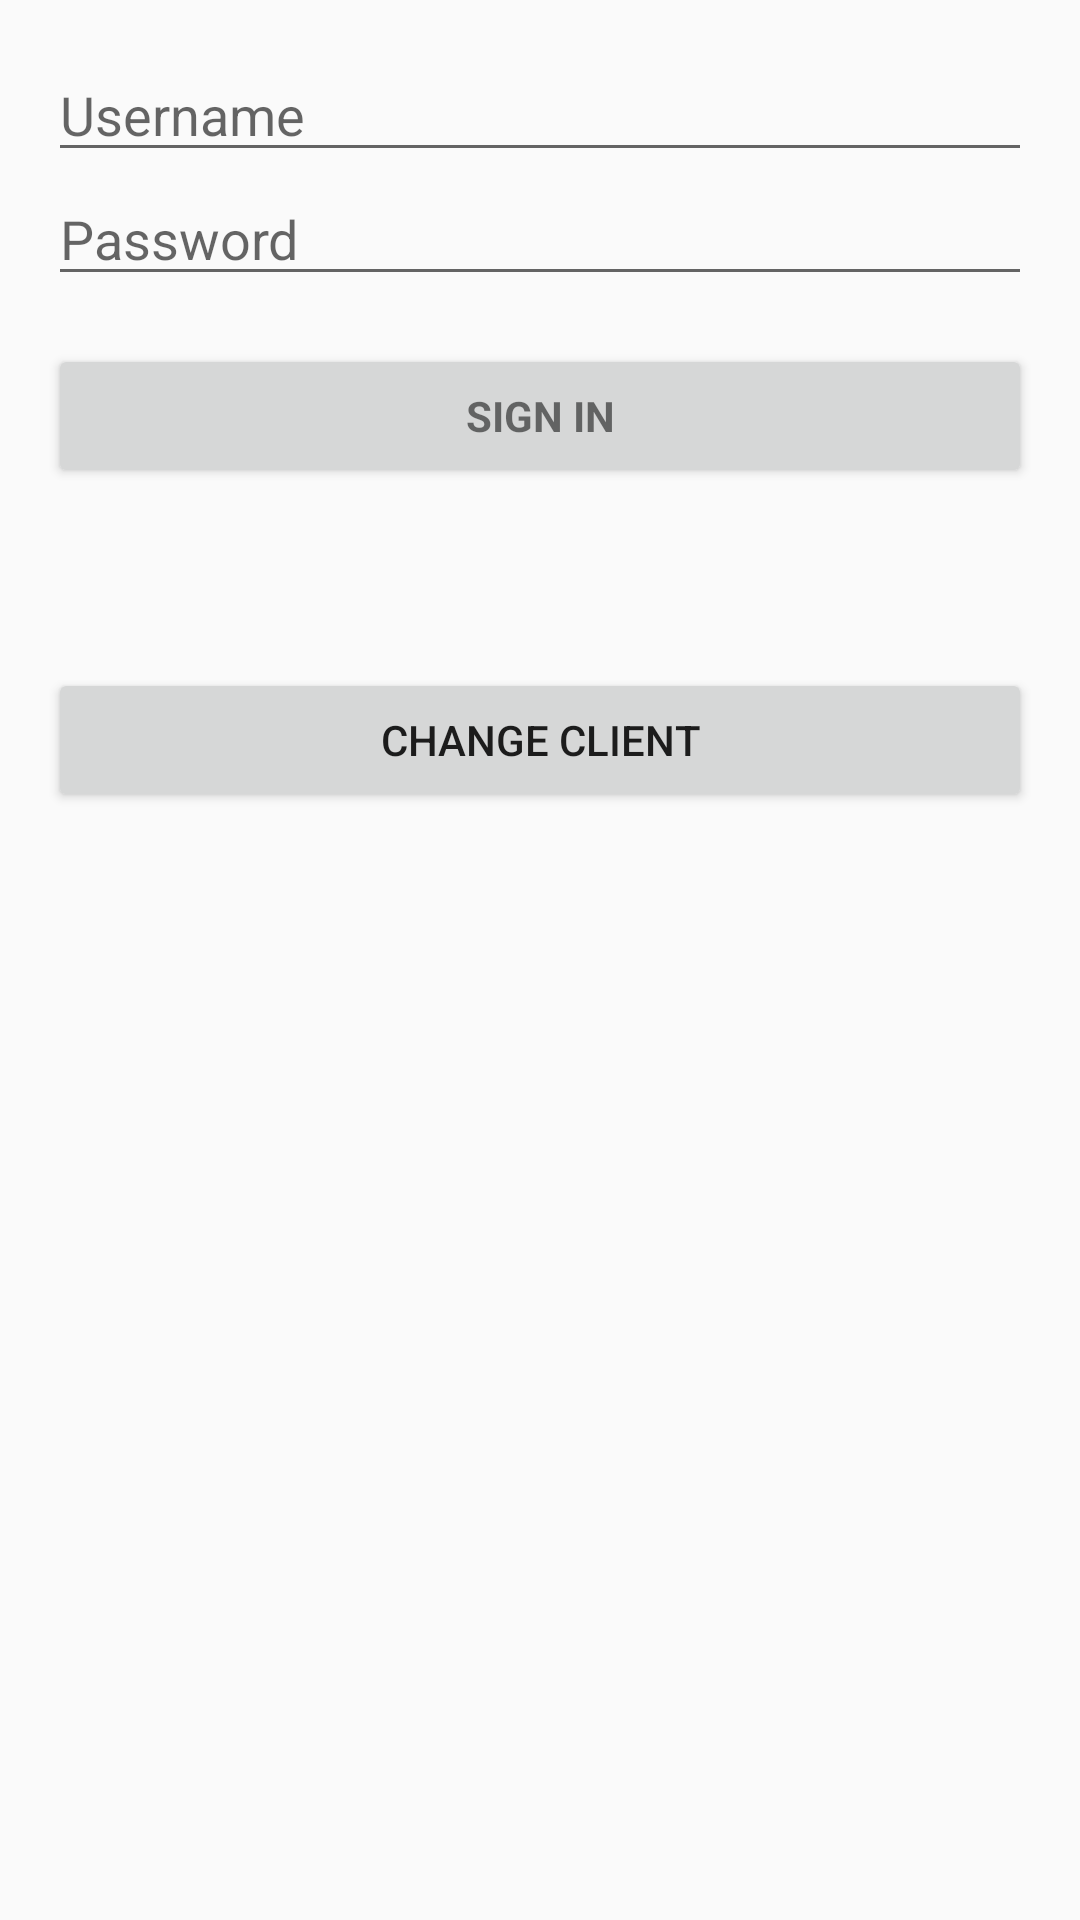

Reconstruct the res/layout file that produces this screen, plus the resources it refers to.
<!-- AndroidManifest.xml: application theme Theme.AppCompat.Light -->
<!-- res/layout/activity_login.xml -->
<LinearLayout xmlns:android="http://schemas.android.com/apk/res/android"
    xmlns:tools="http://schemas.android.com/tools"
    android:layout_width="match_parent"
    android:layout_height="match_parent"
    android:gravity="center_horizontal"
    android:layout_weight="1"
    android:orientation="vertical"
    android:paddingBottom="@dimen/activity_vertical_margin"
    android:paddingLeft="@dimen/activity_horizontal_margin"
    android:paddingRight="@dimen/activity_horizontal_margin"
    android:paddingTop="@dimen/activity_vertical_margin"
    tools:context="com.example.anand.falconproduction.activity.LoginActivity">

    
    <ProgressBar
        android:id="@+id/login_progress"
        style="?android:attr/progressBarStyleLarge"
        android:layout_width="wrap_content"
        android:layout_height="wrap_content"
        android:layout_marginBottom="8dp"
        android:visibility="gone" />

    <ScrollView
        android:id="@+id/login_form"
        android:layout_gravity="bottom"
        android:layout_width="match_parent"
        android:layout_height="match_parent">

        <LinearLayout
            android:id="@+id/email_login_form"
            android:layout_width="match_parent"
            android:layout_height="wrap_content"
            android:orientation="vertical">

            <EditText
                android:id="@+id/username"
                android:layout_width="match_parent"
                android:layout_height="wrap_content"
                android:hint="@string/prompt_username"
                android:inputType="text"
                android:maxLines="1"
                android:singleLine="true" />

            <EditText
                android:id="@+id/password"
                android:layout_width="match_parent"
                android:layout_height="wrap_content"
                android:hint="@string/prompt_password"
                android:inputType="textPassword"
                android:maxLines="1"
                android:singleLine="true" />

            <Button
                android:id="@+id/username_sign_in_button"
                style="?android:textAppearanceSmall"
                android:layout_width="match_parent"
                android:layout_height="wrap_content"
                android:layout_marginTop="16dp"
                android:text="@string/action_sign_in"
                android:textStyle="bold" />

            <Button
                android:id="@+id/change_client_btn"
                android:text="@string/change_client"
                android:layout_width="match_parent"
                android:layout_height="wrap_content"
                android:layout_marginTop="60dp"
                android:layout_gravity="bottom"/>
        </LinearLayout>

    </ScrollView>
</LinearLayout>
<!-- resources referenced by this layout -->
<resources>
  <dimen name="activity_horizontal_margin">16dp</dimen>
  <dimen name="activity_vertical_margin">16dp</dimen>
  <string name="action_sign_in">Sign in</string>
  <string name="change_client">Change Client</string>
  <string name="prompt_password">Password</string>
  <string name="prompt_username">Username</string>
</resources>
